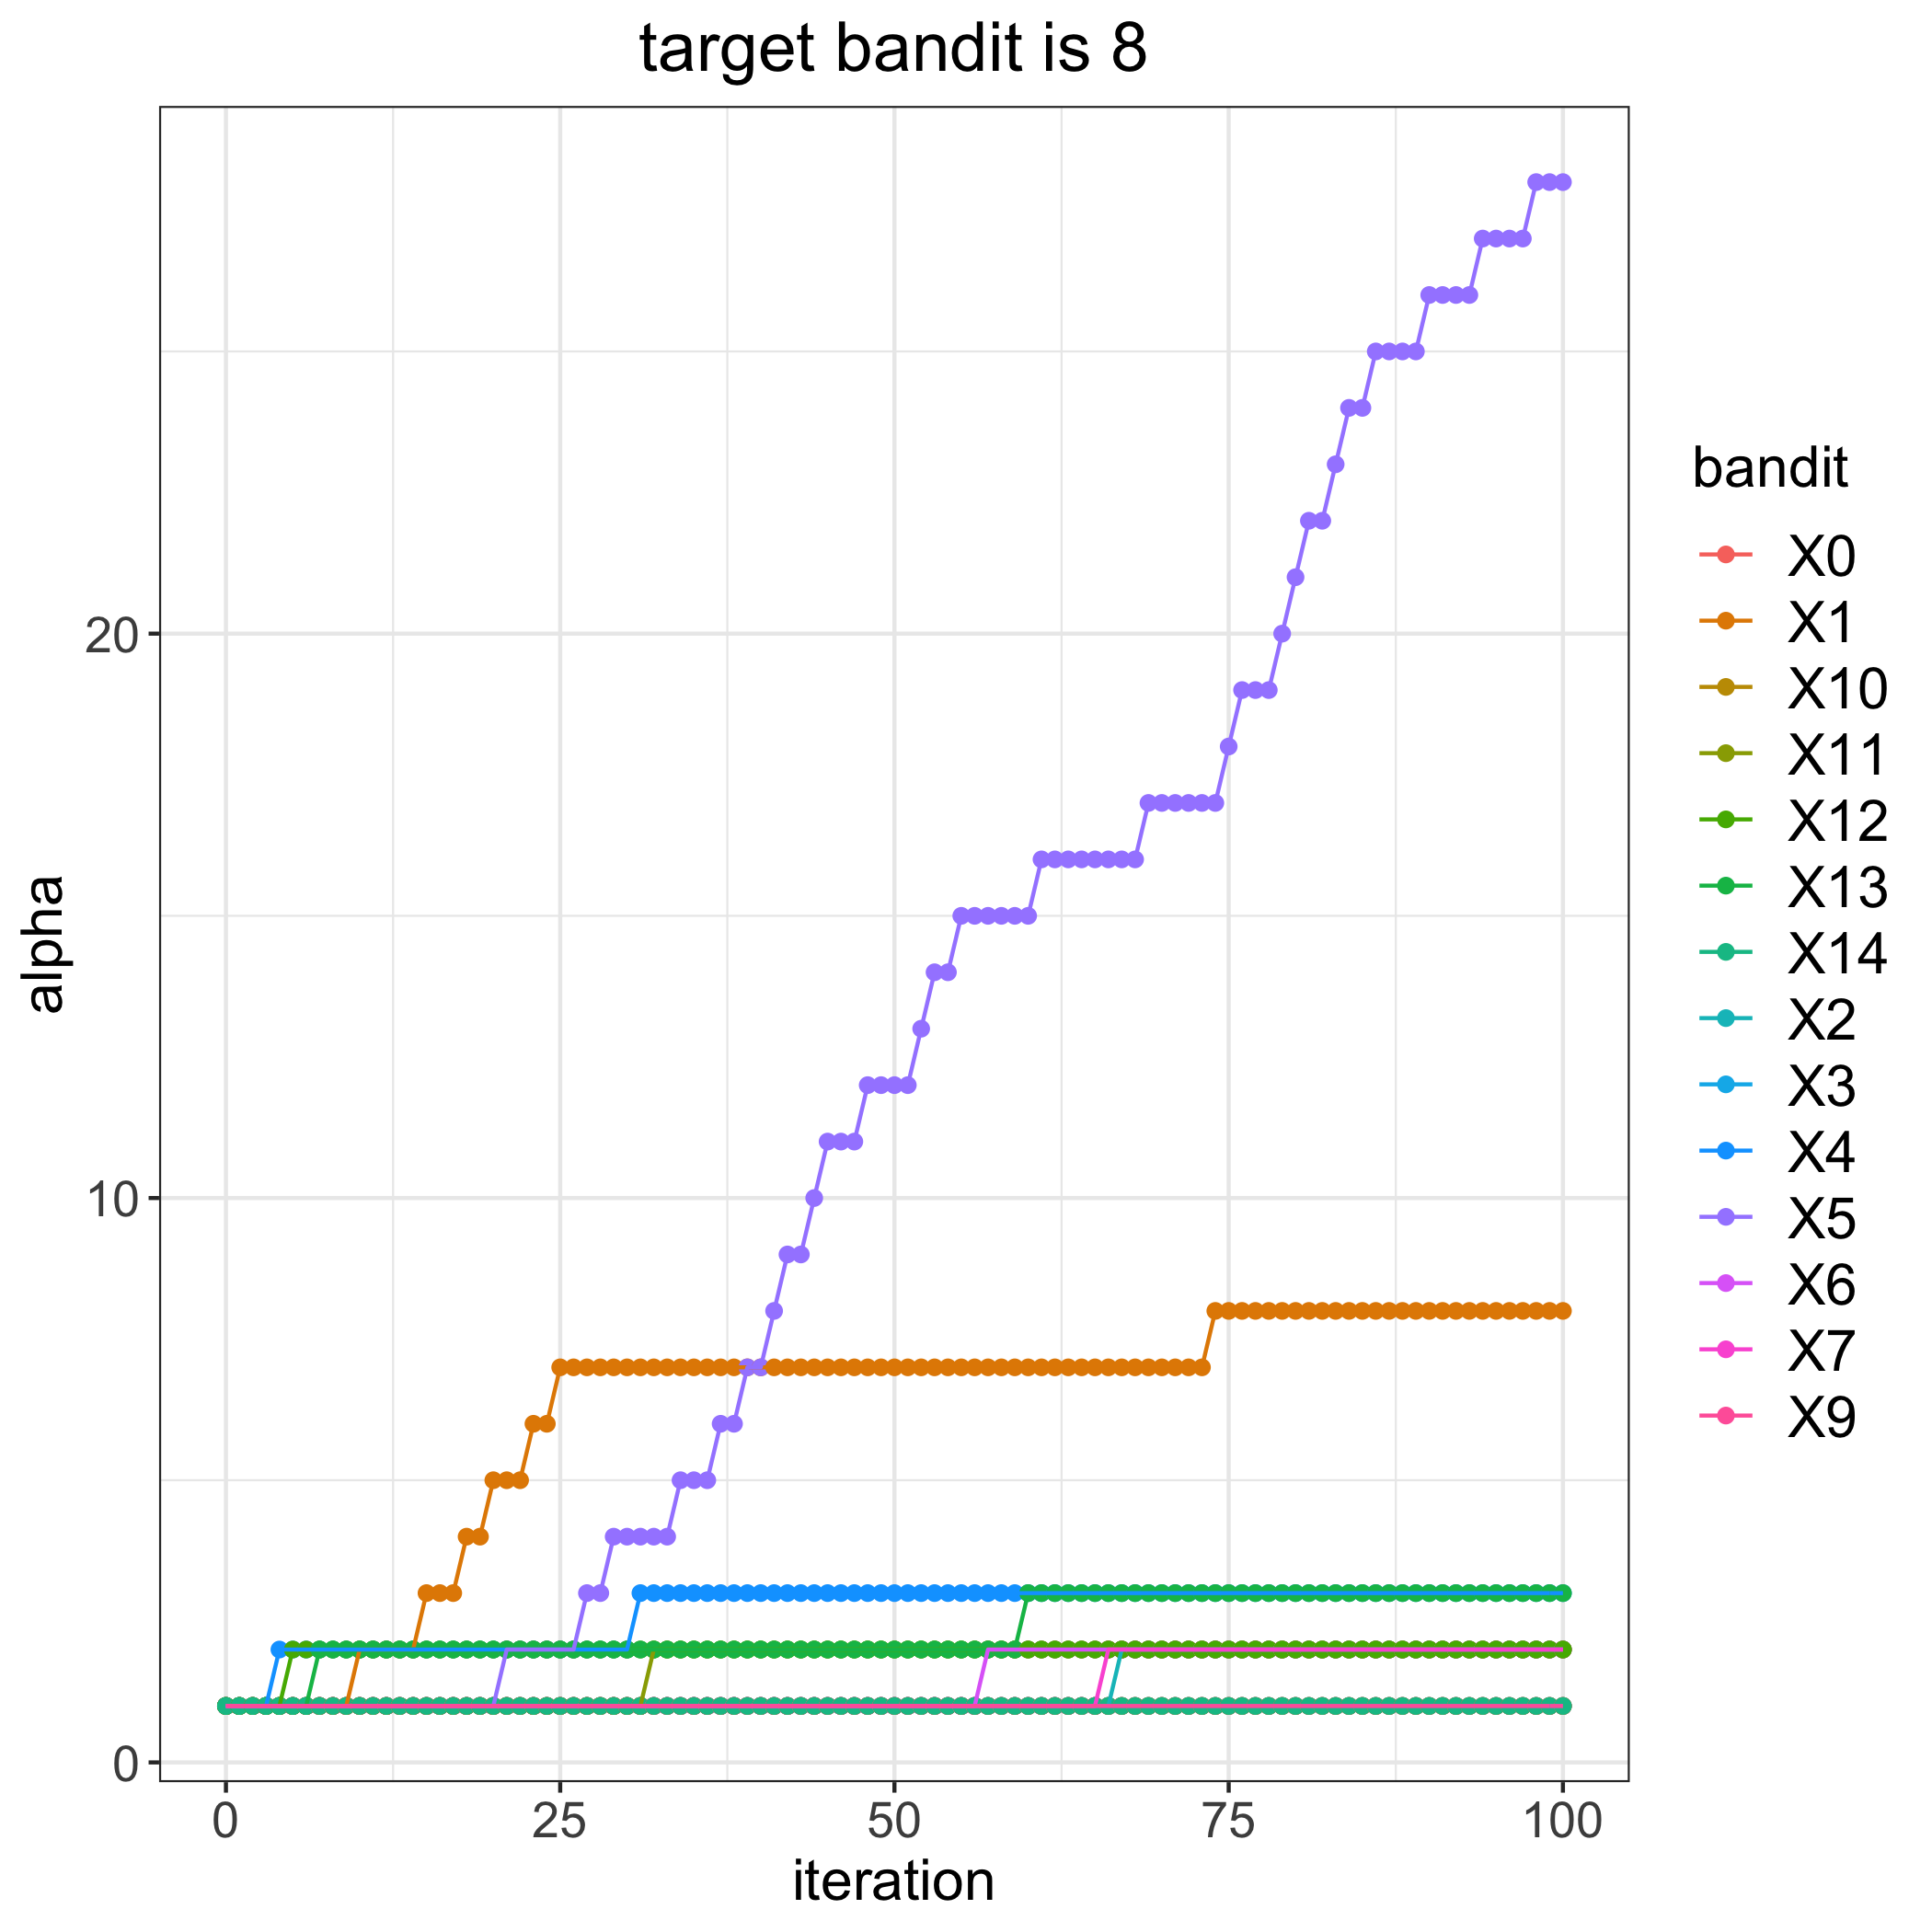

The table this chart was drawn from, first rows:
, 0, 1, 2, 3, 4, 5, 6, 7, 9, 10, 11, 12, 13, 14
0, 1, 1, 1, 1, 1, 1, 1, 1, 1, 1, 1, 1, 1, 1
1, 1, 1, 1, 1, 1, 1, 1, 1, 1, 1, 1, 1, 1, 1
2, 1, 1, 1, 1, 1, 1, 1, 1, 1, 1, 1, 1, 1, 1
3, 1, 1, 1, 1, 1, 1, 1, 1, 1, 1, 1, 1, 1, 1
4, 1, 1, 1, 1, 2, 1, 1, 1, 1, 1, 1, 1, 1, 1
5, 1, 1, 1, 1, 2, 1, 1, 1, 1, 1, 1, 2, 1, 1
6, 1, 1, 1, 1, 2, 1, 1, 1, 1, 1, 1, 2, 1, 1
7, 1, 1, 1, 1, 2, 1, 1, 1, 1, 1, 1, 2, 2, 1
8, 1, 1, 1, 1, 2, 1, 1, 1, 1, 1, 1, 2, 2, 1
9, 1, 1, 1, 1, 2, 1, 1, 1, 1, 1, 1, 2, 2, 1
10, 1, 2, 1, 1, 2, 1, 1, 1, 1, 1, 1, 2, 2, 1
11, 1, 2, 1, 1, 2, 1, 1, 1, 1, 1, 1, 2, 2, 1
12, 1, 2, 1, 1, 2, 1, 1, 1, 1, 1, 1, 2, 2, 1
13, 1, 2, 1, 1, 2, 1, 1, 1, 1, 1, 1, 2, 2, 1
14, 1, 2, 1, 1, 2, 1, 1, 1, 1, 1, 1, 2, 2, 1
15, 1, 3, 1, 1, 2, 1, 1, 1, 1, 1, 1, 2, 2, 1
16, 1, 3, 1, 1, 2, 1, 1, 1, 1, 1, 1, 2, 2, 1
17, 1, 3, 1, 1, 2, 1, 1, 1, 1, 1, 1, 2, 2, 1
18, 1, 4, 1, 1, 2, 1, 1, 1, 1, 1, 1, 2, 2, 1
19, 1, 4, 1, 1, 2, 1, 1, 1, 1, 1, 1, 2, 2, 1
20, 1, 5, 1, 1, 2, 1, 1, 1, 1, 1, 1, 2, 2, 1
21, 1, 5, 1, 1, 2, 2, 1, 1, 1, 1, 1, 2, 2, 1
22, 1, 5, 1, 1, 2, 2, 1, 1, 1, 1, 1, 2, 2, 1
23, 1, 6, 1, 1, 2, 2, 1, 1, 1, 1, 1, 2, 2, 1
24, 1, 6, 1, 1, 2, 2, 1, 1, 1, 1, 1, 2, 2, 1
25, 1, 7, 1, 1, 2, 2, 1, 1, 1, 1, 1, 2, 2, 1
26, 1, 7, 1, 1, 2, 2, 1, 1, 1, 1, 1, 2, 2, 1
27, 1, 7, 1, 1, 2, 3, 1, 1, 1, 1, 1, 2, 2, 1
28, 1, 7, 1, 1, 2, 3, 1, 1, 1, 1, 1, 2, 2, 1
29, 1, 7, 1, 1, 2, 4, 1, 1, 1, 1, 1, 2, 2, 1
30, 1, 7, 1, 1, 2, 4, 1, 1, 1, 1, 1, 2, 2, 1
31, 1, 7, 1, 1, 3, 4, 1, 1, 1, 1, 1, 2, 2, 1
32, 1, 7, 1, 1, 3, 4, 1, 1, 1, 1, 2, 2, 2, 1
33, 1, 7, 1, 1, 3, 4, 1, 1, 1, 1, 2, 2, 2, 1
34, 1, 7, 1, 1, 3, 5, 1, 1, 1, 1, 2, 2, 2, 1
35, 1, 7, 1, 1, 3, 5, 1, 1, 1, 1, 2, 2, 2, 1
36, 1, 7, 1, 1, 3, 5, 1, 1, 1, 1, 2, 2, 2, 1
37, 1, 7, 1, 1, 3, 6, 1, 1, 1, 1, 2, 2, 2, 1
38, 1, 7, 1, 1, 3, 6, 1, 1, 1, 1, 2, 2, 2, 1
39, 1, 7, 1, 1, 3, 7, 1, 1, 1, 1, 2, 2, 2, 1
40, 1, 7, 1, 1, 3, 7, 1, 1, 1, 1, 2, 2, 2, 1
41, 1, 7, 1, 1, 3, 8, 1, 1, 1, 1, 2, 2, 2, 1
42, 1, 7, 1, 1, 3, 9, 1, 1, 1, 1, 2, 2, 2, 1
43, 1, 7, 1, 1, 3, 9, 1, 1, 1, 1, 2, 2, 2, 1
44, 1, 7, 1, 1, 3, 10, 1, 1, 1, 1, 2, 2, 2, 1
45, 1, 7, 1, 1, 3, 11, 1, 1, 1, 1, 2, 2, 2, 1
46, 1, 7, 1, 1, 3, 11, 1, 1, 1, 1, 2, 2, 2, 1
47, 1, 7, 1, 1, 3, 11, 1, 1, 1, 1, 2, 2, 2, 1
48, 1, 7, 1, 1, 3, 12, 1, 1, 1, 1, 2, 2, 2, 1
49, 1, 7, 1, 1, 3, 12, 1, 1, 1, 1, 2, 2, 2, 1
50, 1, 7, 1, 1, 3, 12, 1, 1, 1, 1, 2, 2, 2, 1
51, 1, 7, 1, 1, 3, 12, 1, 1, 1, 1, 2, 2, 2, 1
52, 1, 7, 1, 1, 3, 13, 1, 1, 1, 1, 2, 2, 2, 1
53, 1, 7, 1, 1, 3, 14, 1, 1, 1, 1, 2, 2, 2, 1
54, 1, 7, 1, 1, 3, 14, 1, 1, 1, 1, 2, 2, 2, 1
55, 1, 7, 1, 1, 3, 15, 1, 1, 1, 1, 2, 2, 2, 1
56, 1, 7, 1, 1, 3, 15, 1, 1, 1, 1, 2, 2, 2, 1
57, 1, 7, 1, 1, 3, 15, 2, 1, 1, 1, 2, 2, 2, 1
58, 1, 7, 1, 1, 3, 15, 2, 1, 1, 1, 2, 2, 2, 1
59, 1, 7, 1, 1, 3, 15, 2, 1, 1, 1, 2, 2, 2, 1
... 41 more rows
